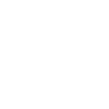
t = 0.00 s
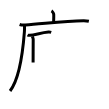
t = 5.00 s
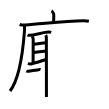
t = 10.00 s
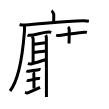
t = 15.00 s
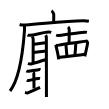
t = 20.00 s
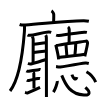
t = 25.00 s

The animated SVG that drew these frames (rendered in a browser with its animation timeline set to each time). Animation: 25 SMIL elements (animate=25); one cycle of 25.00 s.

<svg width="109px" height="109px" viewBox="0 0 px 109px" xmlns="http://www.w3.org/2000/svg" xmlns:xlink="http://www.w3.org/1999/xlink" xml:space="preserve" version="1.1"  baseProfile="full">
<path d="M51.46,10.88c0.67,0.34,2.09,2.55,2.23,3.23c0.14,0.68,0.07,4.12-0.07,8.38" style="fill:none;stroke:black;stroke-width:3;opacity:0">
  <animate attributeType="CSS" attributeName="opacity" from="0" to="1" begin="0s" dur="1s" repeatCount="Indefinite" fill="freeze" />
</path>
<path d="M19.63,24.48c1.52,0.54,4.3,0.63,5.82,0.54c15.8-0.91,38.3-4.02,58.11-4.23c2.53-0.03,4.05,0.26,5.31,0.53" style="fill:none;stroke:black;stroke-width:3;opacity:0">
  <animate attributeType="CSS" attributeName="opacity" from="0" to="1" begin="1s" dur="1s" repeatCount="Indefinite" fill="freeze" />
</path>
<path d="M24.5,25.25c0.04,1.56,0.09,4.02-0.08,6.26c-1.02,13.2-3.33,45.23-14.35,59.46" style="fill:none;stroke:black;stroke-width:3;opacity:0">
  <animate attributeType="CSS" attributeName="opacity" from="0" to="1" begin="2s" dur="1s" repeatCount="Indefinite" fill="freeze" />
</path>
<path d="M27.55,34.95c0.62,0.34,1.76,0.38,2.39,0.34c4.94-0.32,11.26-2.61,18.59-3.2c1.04-0.08,2.16,0.16,2.68,0.33" style="fill:none;stroke:black;stroke-width:3;opacity:0">
  <animate attributeType="CSS" attributeName="opacity" from="0" to="1" begin="3s" dur="1s" repeatCount="Indefinite" fill="freeze" />
</path>
<path d="M32.39,36.42c0.2,0.94,0.81,1.86,0.81,2.97c0,1.11-0.1,19.09-0.1,23.07" style="fill:none;stroke:black;stroke-width:3;opacity:0">
  <animate attributeType="CSS" attributeName="opacity" from="0" to="1" begin="4s" dur="1s" repeatCount="Indefinite" fill="freeze" />
</path>
<path d="M33.48,44.23c3.94-0.6,7.41-0.79,12.57-1.46" style="fill:none;stroke:black;stroke-width:3;opacity:0">
  <animate attributeType="CSS" attributeName="opacity" from="0" to="1" begin="5s" dur="1s" repeatCount="Indefinite" fill="freeze" />
</path>
<path d="M33.69,52.59c4.76-0.96,6.66-0.96,12.47-1.64" style="fill:none;stroke:black;stroke-width:3;opacity:0">
  <animate attributeType="CSS" attributeName="opacity" from="0" to="1" begin="6s" dur="1s" repeatCount="Indefinite" fill="freeze" />
</path>
<path d="M27.95,63.37c0.51,0.22,2.42,0.74,2.86,0.61c3.44-0.98,12.67-3.5,15.3-4.5" style="fill:none;stroke:black;stroke-width:3;opacity:0">
  <animate attributeType="CSS" attributeName="opacity" from="0" to="1" begin="7s" dur="1s" repeatCount="Indefinite" fill="freeze" />
</path>
<path d="M45.65,35.17c0.63,1,0.7,1.17,0.7,2.27c0,1.24,0.1,50.48,0.1,59.57" style="fill:none;stroke:black;stroke-width:3;opacity:0">
  <animate attributeType="CSS" attributeName="opacity" from="0" to="1" begin="8s" dur="1s" repeatCount="Indefinite" fill="freeze" />
</path>
<path d="M26.33,71.05c0.28,0.15,1.82,0.18,2.11,0.14c1.33-0.2,7.25-1.34,10.45-1.56c0.44-0.03,1.25-0.11,1.61,0.02" style="fill:none;stroke:black;stroke-width:3;opacity:0">
  <animate attributeType="CSS" attributeName="opacity" from="0" to="1" begin="9s" dur="1s" repeatCount="Indefinite" fill="freeze" />
</path>
<path d="M33.16,72.23c0.39,0.32,0.67,1,0.67,1.26c0,2.15,0.23,13.6,0.16,15.03" style="fill:none;stroke:black;stroke-width:3;opacity:0">
  <animate attributeType="CSS" attributeName="opacity" from="0" to="1" begin="10s" dur="1s" repeatCount="Indefinite" fill="freeze" />
</path>
<path d="M26.79,80.32c0.25,0.15,2.02,0.17,2.27,0.13c1.47-0.19,6.99-1.81,9.02-2.02c0.31-0.03,1.46-0.06,1.92,0.07" style="fill:none;stroke:black;stroke-width:3;opacity:0">
  <animate attributeType="CSS" attributeName="opacity" from="0" to="1" begin="11s" dur="1s" repeatCount="Indefinite" fill="freeze" />
</path>
<path d="M25.04,92.29c0.33,0.11,1.66,0.96,2.17,0.75c3.26-1.38,7.91-3.37,12.87-5.75" style="fill:none;stroke:black;stroke-width:3;opacity:0">
  <animate attributeType="CSS" attributeName="opacity" from="0" to="1" begin="12s" dur="1s" repeatCount="Indefinite" fill="freeze" />
</path>
<path d="M56.16,35.16c0.72,0.25,2.05,0.31,2.77,0.25c9.18-0.82,19.11-3.18,25.44-3.28c1.2-0.02,1.93,0.12,2.53,0.24" style="fill:none;stroke:black;stroke-width:3;opacity:0">
  <animate attributeType="CSS" attributeName="opacity" from="0" to="1" begin="13s" dur="1s" repeatCount="Indefinite" fill="freeze" />
</path>
<path d="M68.07,26.88c0.33,0.26,1.03,1.91,1.09,2.42c0.07,0.51-0.04,10.94-0.11,14.13" style="fill:none;stroke:black;stroke-width:3;opacity:0">
  <animate attributeType="CSS" attributeName="opacity" from="0" to="1" begin="14s" dur="1s" repeatCount="Indefinite" fill="freeze" />
</path>
<path d="M55.49,44.69c0.16,0.26,0.33,0.47,0.4,0.8c0.56,2.57,2.37,9.24,2.75,13.86" style="fill:none;stroke:black;stroke-width:3;opacity:0">
  <animate attributeType="CSS" attributeName="opacity" from="0" to="1" begin="15s" dur="1s" repeatCount="Indefinite" fill="freeze" />
</path>
<path d="M56.5,45.57c3.57-1.01,27.69-4.11,29.58-4.45c0.69-0.12,1.63,0.87,1.45,2.31c-0.39,3.02-1.72,8.62-2.75,12.93" style="fill:none;stroke:black;stroke-width:3;opacity:0">
  <animate attributeType="CSS" attributeName="opacity" from="0" to="1" begin="16s" dur="1s" repeatCount="Indefinite" fill="freeze" />
</path>
<path d="M65.91,44.14c0.11,1.71,0.87,10.07,0.98,11.99" style="fill:none;stroke:black;stroke-width:3;opacity:0">
  <animate attributeType="CSS" attributeName="opacity" from="0" to="1" begin="17s" dur="1s" repeatCount="Indefinite" fill="freeze" />
</path>
<path d="M75.79,43.07c-0.11,2.78-0.66,10.07-0.87,11.78" style="fill:none;stroke:black;stroke-width:3;opacity:0">
  <animate attributeType="CSS" attributeName="opacity" from="0" to="1" begin="18s" dur="1s" repeatCount="Indefinite" fill="freeze" />
</path>
<path d="M59.16,57.52c2.23-0.38,22.82-2.76,25.88-3.34" style="fill:none;stroke:black;stroke-width:3;opacity:0">
  <animate attributeType="CSS" attributeName="opacity" from="0" to="1" begin="19s" dur="1s" repeatCount="Indefinite" fill="freeze" />
</path>
<path d="M56.05,66.59c0.91,0.11,2.7,0.73,4.3,0.48c6.91-1.11,20.08-3.47,25.04-3.97c1.4-0.14,2.7,0.18,3.4,0.37" style="fill:none;stroke:black;stroke-width:3;opacity:0">
  <animate attributeType="CSS" attributeName="opacity" from="0" to="1" begin="20s" dur="1s" repeatCount="Indefinite" fill="freeze" />
</path>
<path d="M57.34,81.01c0.22,1.56-2.17,8.46-3.9,11.07" style="fill:none;stroke:black;stroke-width:3;opacity:0">
  <animate attributeType="CSS" attributeName="opacity" from="0" to="1" begin="21s" dur="1s" repeatCount="Indefinite" fill="freeze" />
</path>
<path d="M61.75,75.35c4.09,10.17,8.65,18.62,22.15,19.7c6.38,0.51,6.82-2.79,1.48-7.56" style="fill:none;stroke:black;stroke-width:3;opacity:0">
  <animate attributeType="CSS" attributeName="opacity" from="0" to="1" begin="22s" dur="1s" repeatCount="Indefinite" fill="freeze" />
</path>
<path d="M71.93,74.65c1.16,3.66,3.75,6.38,4.92,2.51" style="fill:none;stroke:black;stroke-width:3;opacity:0">
  <animate attributeType="CSS" attributeName="opacity" from="0" to="1" begin="23s" dur="1s" repeatCount="Indefinite" fill="freeze" />
</path>
<path d="M86.48,71.75c3.61,2.06,6.32,3.94,9.25,10.32" style="fill:none;stroke:black;stroke-width:3;opacity:0">
  <animate attributeType="CSS" attributeName="opacity" from="0" to="1" begin="24s" dur="1s" repeatCount="Indefinite" fill="freeze" />
</path>
</svg>
